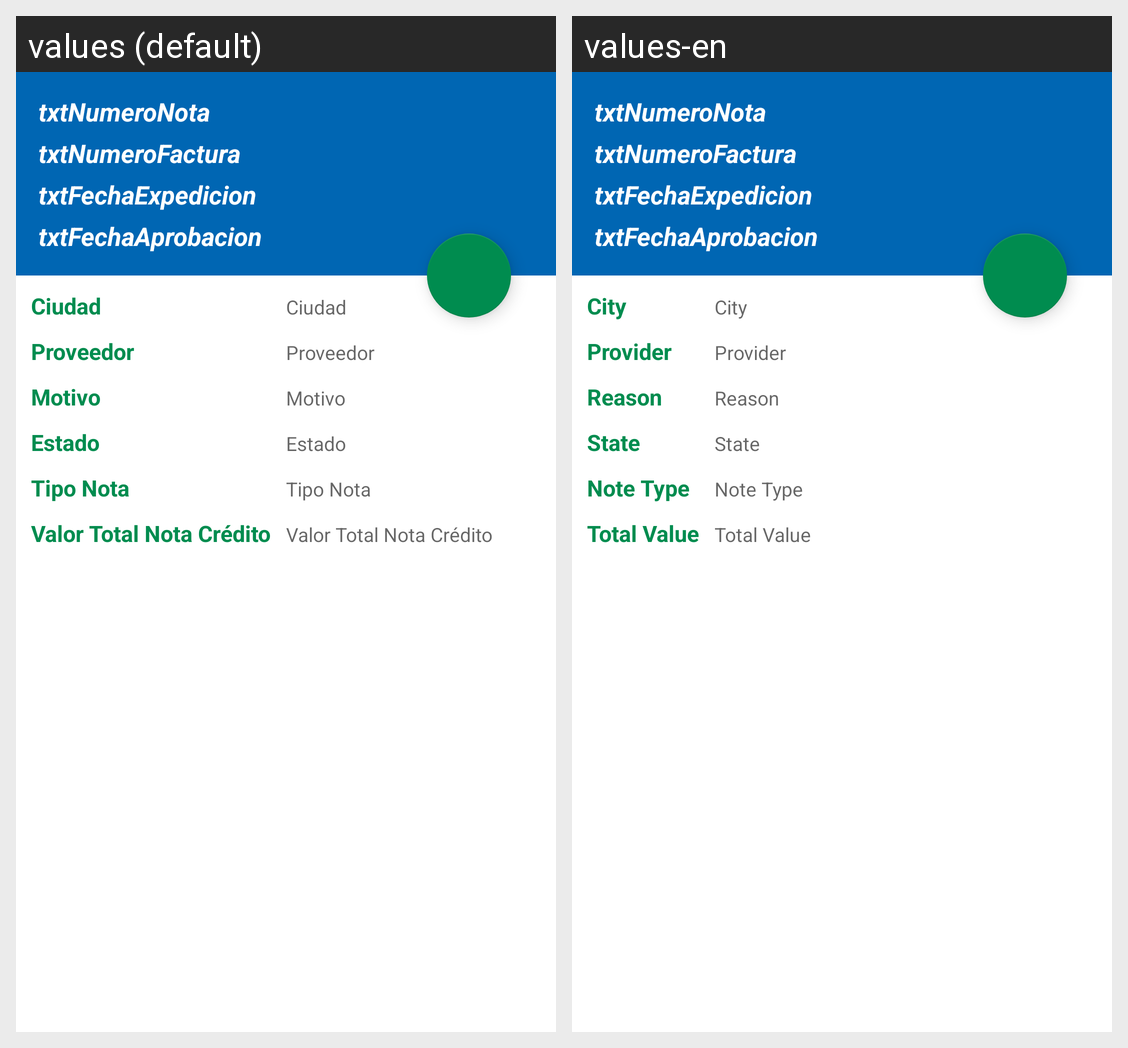

Locale-by-locale string values for the Android screen shown in this grid:
Android screen res/layout/fragment_detalle_nota_credito_debito.xml rendered under 2 locales, left to right: values (default), values-en. Device: Nexus 5 (rendered at 1080×1920; each locale shown at half size, 540×960, under a caption strip naming it); theme AppTheme.
Strings drawn on this screen, with the default value and each locale's value (text and hints the layout hard-codes, and strings that could not be matched under every locale, appear in the picture but are not listed):

lbl_ciudad
  values: Ciudad
  values-en: City

lbl_proveedor
  values: Proveedor
  values-en: Provider

lbl_motivo
  values: Motivo
  values-en: Reason

lbl_estado
  values: Estado
  values-en: State

lbl_tipo_nota
  values: Tipo Nota
  values-en: Note Type

lbl_valor_total_nota_credito
  values: Valor Total Nota Crédito
  values-en: Total Value
